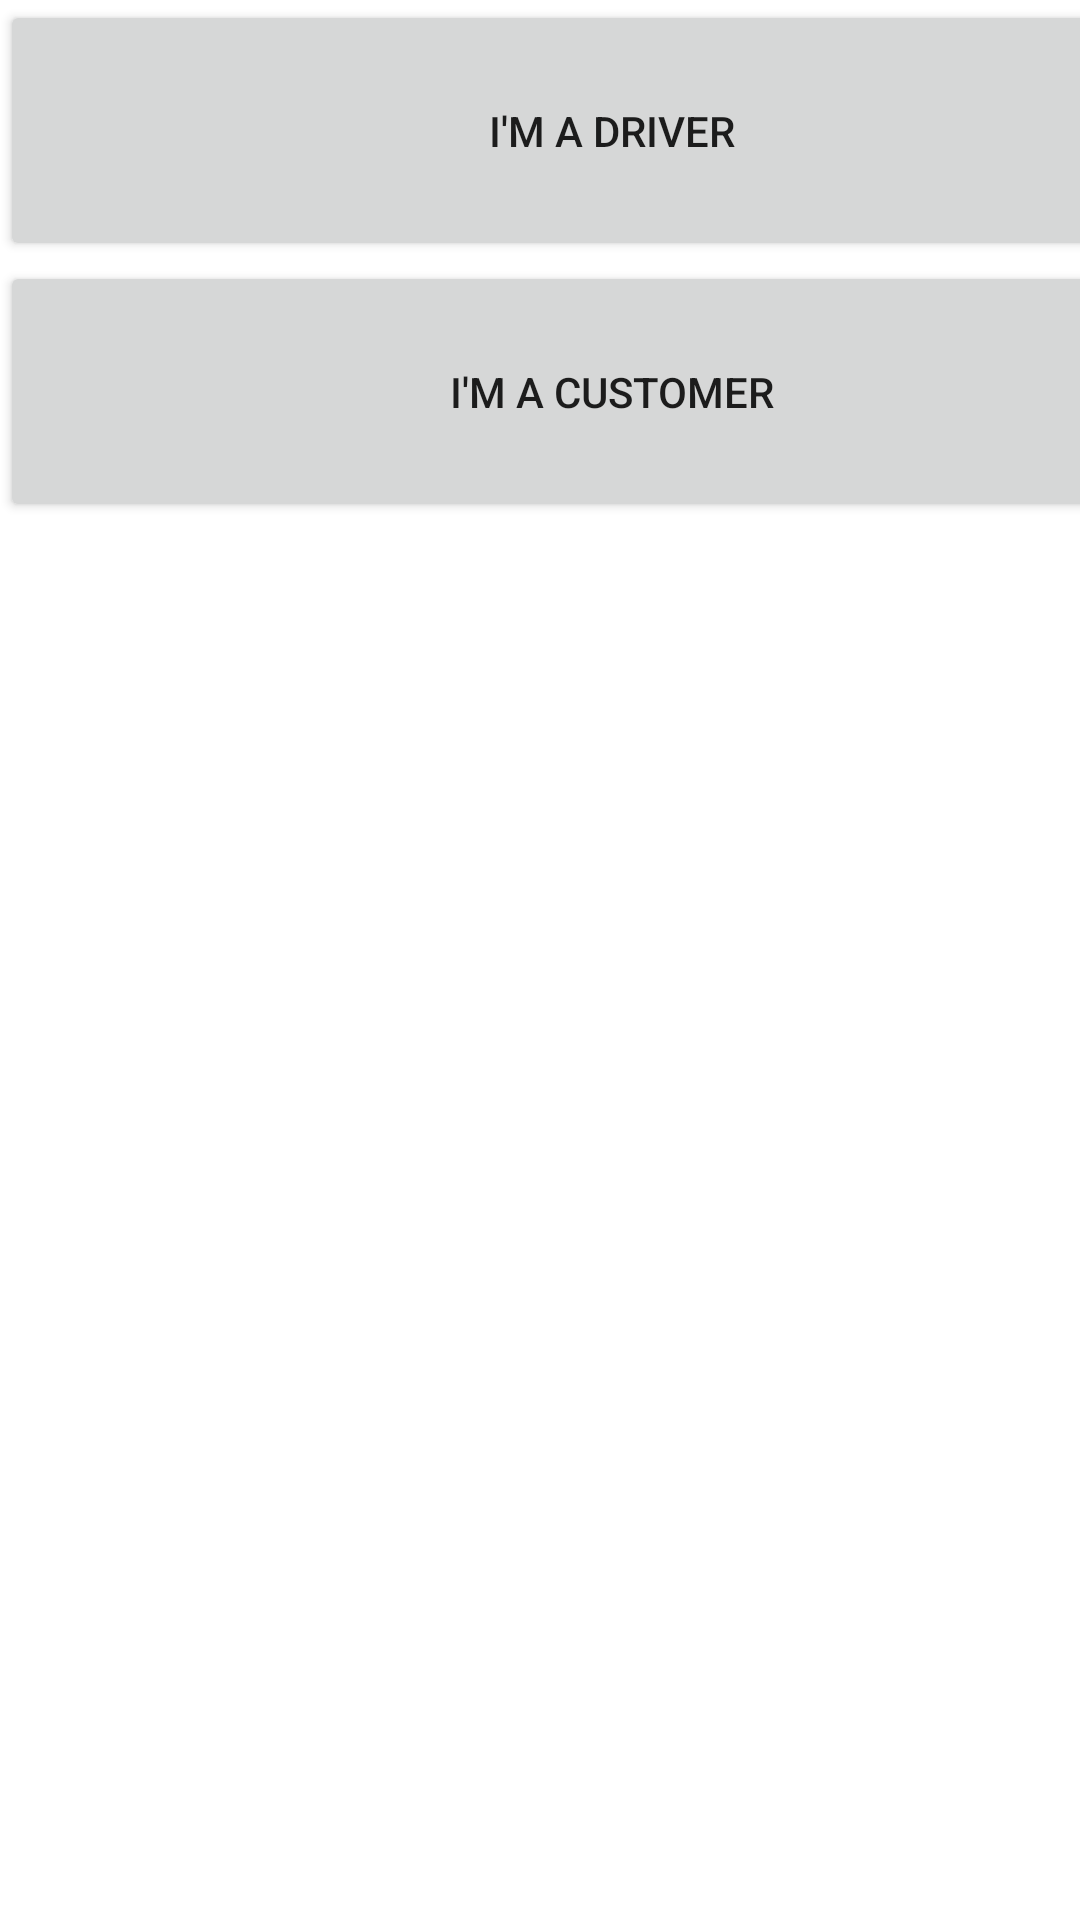

The Android layout XML behind this screen, and the referenced resources:
<!-- AndroidManifest.xml: application theme Theme.UberExercise -->
<!-- res/layout/activity_main.xml -->
<?xml version="1.0" encoding="utf-8"?>
<LinearLayout xmlns:android="http://schemas.android.com/apk/res/android"
    xmlns:app="http://schemas.android.com/apk/res-auto"
    xmlns:tools="http://schemas.android.com/tools"
    android:layout_width="match_parent"
    android:layout_height="match_parent"
    android:orientation="vertical"
    tools:context=".MainActivity">

    <Button
        android:id="@+id/driver"
        android:layout_width="408dp"
        android:layout_height="87dp"
        android:text="I'm a Driver"
        tools:layout_editor_absoluteX="1dp"
        tools:layout_editor_absoluteY="129dp" />

    <Button
        android:id="@+id/customer"
        android:layout_width="408dp"
        android:layout_height="87dp"
        android:text="I'm a Customer"
        tools:layout_editor_absoluteX="1dp"
        tools:layout_editor_absoluteY="347dp" />


    








</LinearLayout>
<!-- resources referenced by this layout -->
<resources>
  <style name="Theme.UberExercise" parent="Theme.MaterialComponents.DayNight.DarkActionBar">
          
          <item name="colorPrimary">@color/purple_500</item>
          <item name="colorPrimaryVariant">@color/purple_700</item>
          <item name="colorOnPrimary">@color/white</item>
          
          <item name="colorSecondary">@color/teal_200</item>
          <item name="colorSecondaryVariant">@color/teal_700</item>
          <item name="colorOnSecondary">@color/black</item>
          
          <item name="android:statusBarColor" tools:targetApi="l">?attr/colorPrimaryVariant</item>
          
      </style>
  <color name="purple_500">#FF6200EE</color>
  <color name="purple_700">#FF3700B3</color>
  <color name="white">#FFFFFFFF</color>
  <color name="teal_200">#FF03DAC5</color>
  <color name="teal_700">#FF018786</color>
  <color name="black">#FF000000</color>
</resources>
